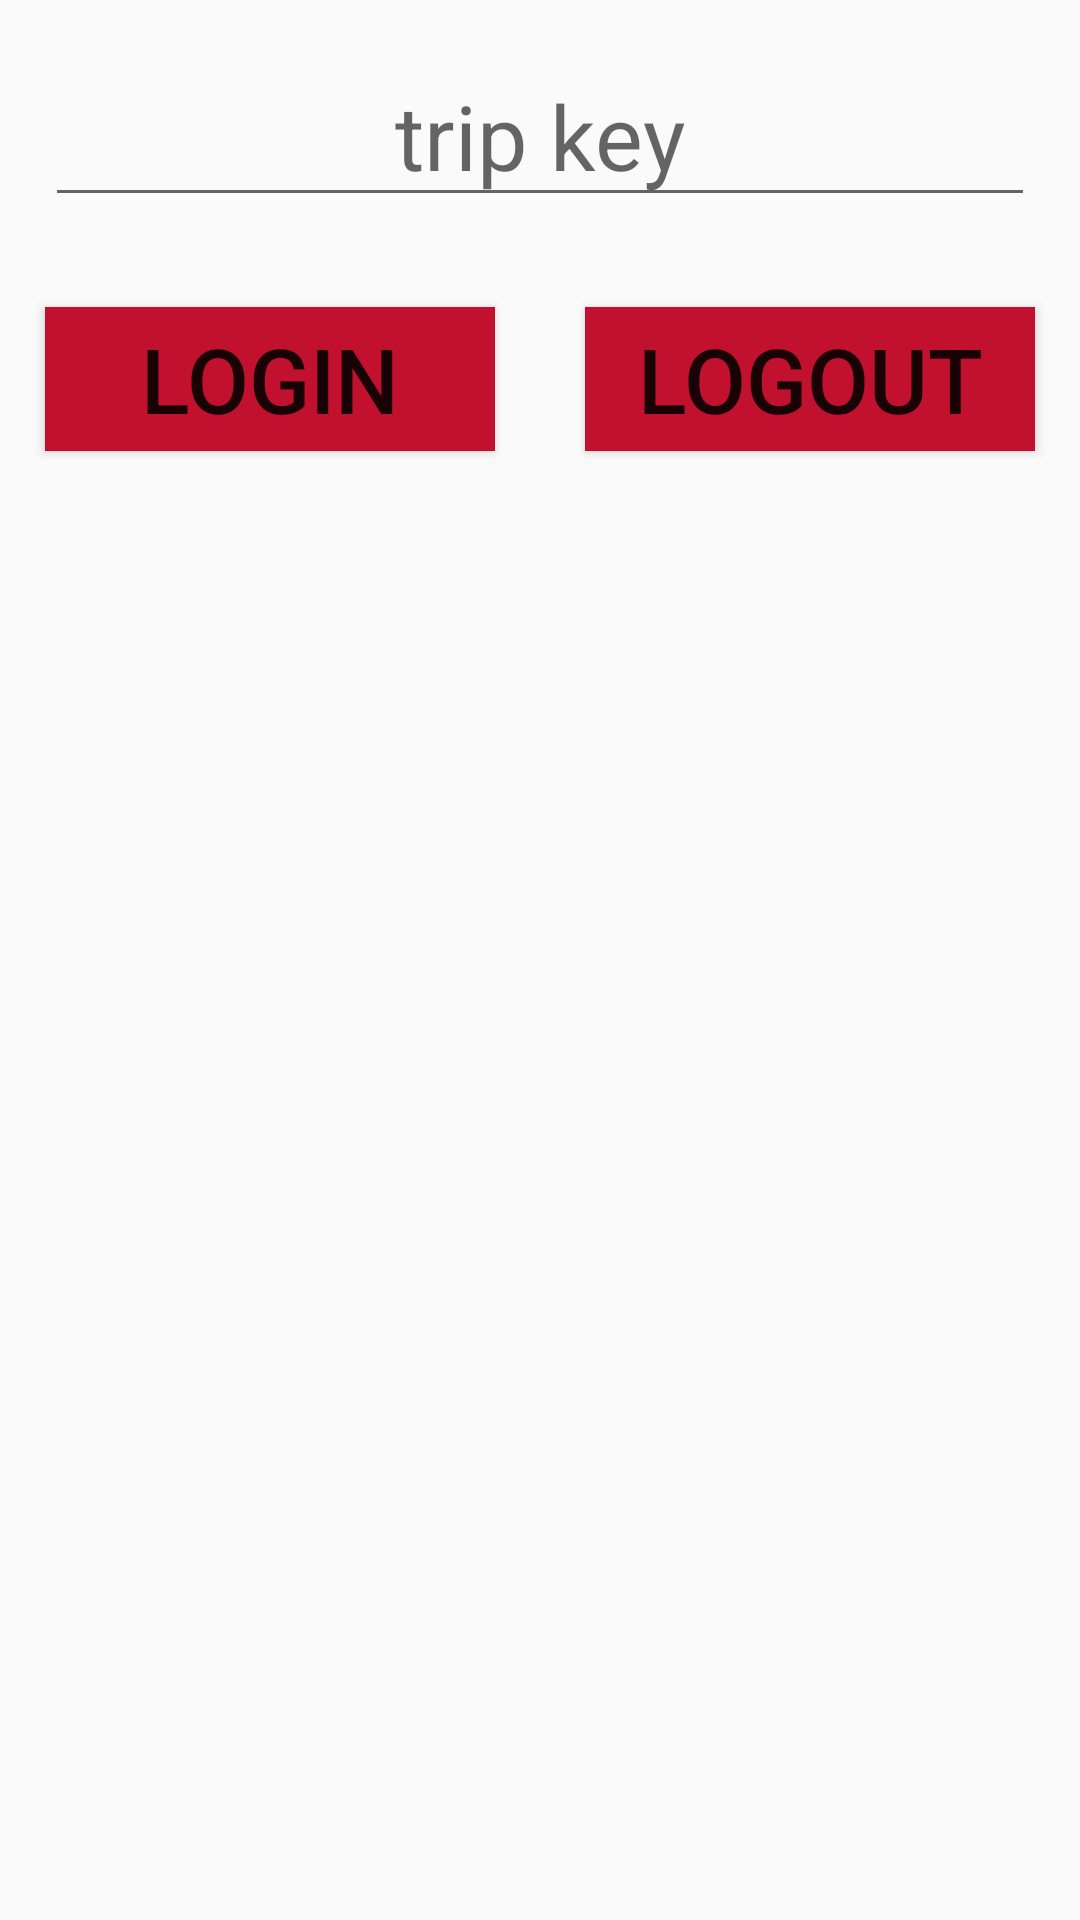

Produce the Android XML layout that renders to this screen, including the resource entries it uses.
<!-- AndroidManifest.xml: application theme Theme.AppCompat.Light.NoActionBar -->
<!-- res/layout/teacher_dialog.xml -->
<?xml version="1.0" encoding="utf-8"?>
<LinearLayout xmlns:android="http://schemas.android.com/apk/res/android"
    android:orientation="vertical" android:layout_width="match_parent"
    android:layout_height="match_parent"

    >


    <EditText
        android:id="@+id/etKey"
        android:layout_width="match_parent"
        android:layout_height="wrap_content"
        android:layout_margin="15dp"
        android:hint="trip key"
        android:gravity="center"
        android:password="true"
        android:textSize="30sp">


    </EditText>
<LinearLayout
    android:weightSum="2"
    android:layout_width="match_parent"
    android:layout_height="wrap_content"
    android:orientation="horizontal">
    <Button
        android:id="@+id/btn_LogIn"
        android:layout_width="0dp"
        android:layout_weight="1"
        android:textSize="30sp"
        android:gravity="center"
        android:background="#c1112e"
        android:layout_height="wrap_content"
        android:layout_margin="15dp"
        android:text="login" />
    <Button
        android:id="@+id/btn_LogOut"
        android:layout_width="0dp"
        android:layout_weight="1"
        android:textSize="30sp"
        android:gravity="center"
        android:background="#c1112e"
        android:layout_height="wrap_content"
        android:layout_margin="15dp"
        android:text="logOut" />
</LinearLayout>

</LinearLayout>
<!-- resources referenced by this layout -->
<resources>

</resources>
